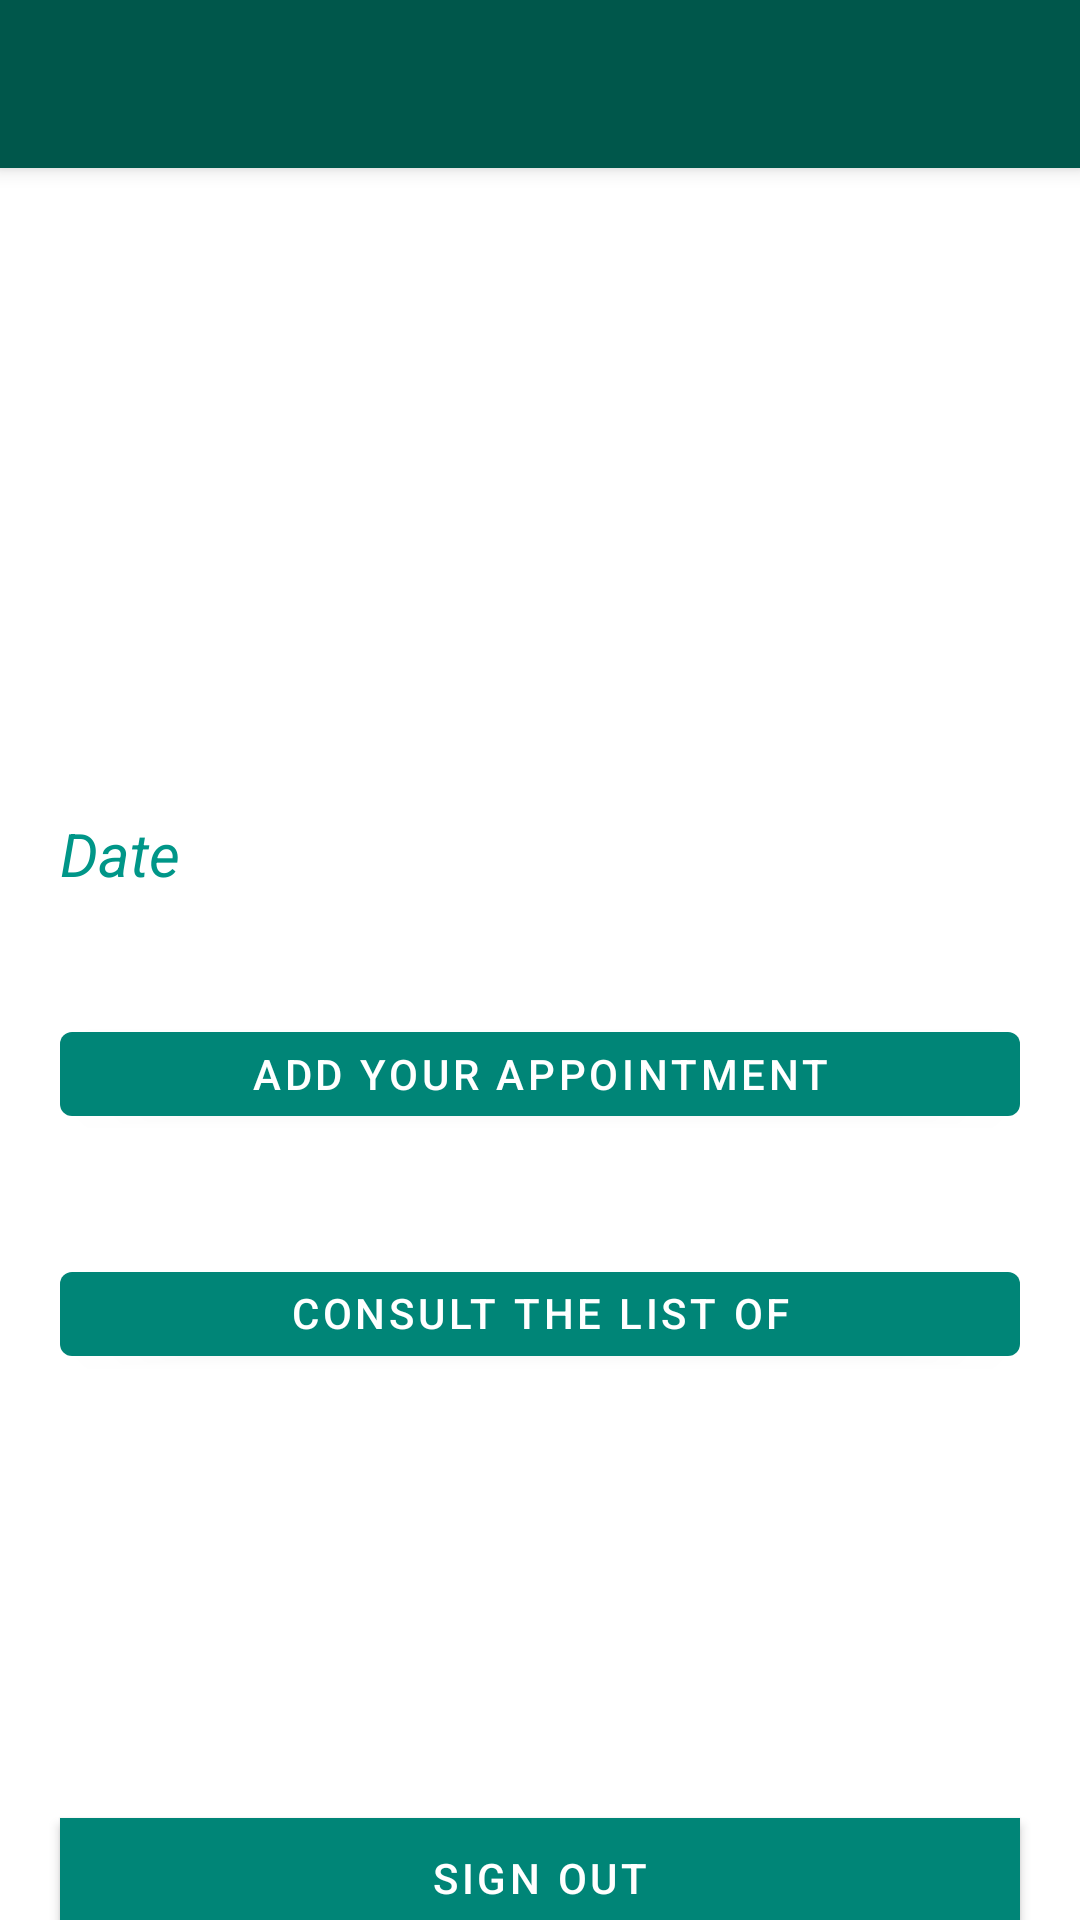

This screen was rendered from an Android layout file. Write that file and the resources it references.
<!-- AndroidManifest.xml: activity theme AppTheme.NoActionBar -->
<!-- res/layout/activity_patient.xml -->
<androidx.drawerlayout.widget.DrawerLayout xmlns:android="http://schemas.android.com/apk/res/android"
    xmlns:app="http://schemas.android.com/apk/res-auto"
    xmlns:tools="http://schemas.android.com/tools"
    android:id="@+id/draw_layout"
    android:layout_width="match_parent"
    android:layout_height="match_parent"
    android:fitsSystemWindows="true"
    tools:context=".PatientActivity"
    tools:openDrawer="start">


    <LinearLayout
        android:layout_width="wrap_content"
        android:layout_height="wrap_content"
        android:orientation="vertical">


        <androidx.appcompat.widget.Toolbar
            android:id="@+id/toolbar"
            android:layout_width="match_parent"
            android:layout_height="?attr/actionBarSize"
            android:background="@color/colorPrimaryDark"
            android:elevation="4dp"
            android:theme="@style/ThemeOverlay.AppCompat.Dark.ActionBar"
            app:popupTheme="@style/Theme.AppCompat.Light" />

        <FrameLayout
            android:id="@+id/fragment_container"
            android:layout_width="match_parent"
            android:layout_height="match_parent" >


        <LinearLayout
            android:layout_width="match_parent"
            android:layout_height="match_parent"
            android:orientation="vertical">
            <LinearLayout
                android:layout_width="match_parent"
                android:id="@+id/view"
                android:layout_height="215dp"
                android:background="@drawable/rectangle_round"
                android:elevation="6dp"
                android:gravity="center"
                android:orientation="vertical"
                app:layout_constraintEnd_toEndOf="parent"
                app:layout_constraintStart_toStartOf="parent"
                app:layout_constraintTop_toTopOf="parent">

                <RelativeLayout
                    android:layout_width="match_parent"
                    android:layout_height="match_parent">

                    <TextView
                        android:id="@+id/home_text"
                        android:layout_width="262dp"
                        android:layout_height="wrap_content"
                        android:layout_alignTop="@+id/doctorName1"
                        android:layout_alignEnd="@+id/doctorName1"
                        android:layout_alignRight="@+id/doctorName1"
                        android:layout_alignParentStart="true"
                        android:layout_alignParentLeft="true"
                        android:layout_alignParentBottom="true"
                        android:layout_marginStart="59dp"
                        android:layout_marginLeft="59dp"
                        android:layout_marginTop="-73dp"
                        android:layout_marginEnd="-21dp"
                        android:layout_marginRight="-21dp"
                        android:layout_marginBottom="144dp"
                        android:gravity="center"
                        android:text="Welcome Patient"
                        android:textColor="#ffffff"
                        android:textSize="32sp" />

                    <TextView
                        android:textAlignment="center"
                        android:id="@+id/doctorName1"
                        android:layout_width="235dp"
                        android:layout_height="wrap_content"
                        android:layout_alignParentStart="true"
                        android:layout_alignParentLeft="true"
                        android:layout_alignParentEnd="true"
                        android:layout_alignParentRight="true"
                        android:layout_alignParentBottom="true"
                        android:layout_marginStart="83dp"
                        android:layout_marginLeft="83dp"
                        android:layout_marginEnd="74dp"
                        android:layout_marginRight="74dp"
                        android:layout_marginBottom="95dp"
                        android:text="Welcome Doctor"
                        android:textColor="#ffffff"
                        android:textSize="26sp"
                        android:gravity="center_horizontal" />

                    <TextView
                        android:textAlignment="center"
                        android:id="@+id/spec"
                        android:layout_width="wrap_content"
                        android:layout_height="33dp"
                        android:layout_alignTop="@+id/doctorName1"
                        android:layout_alignEnd="@+id/doctorName1"
                        android:layout_alignRight="@+id/doctorName1"
                        android:layout_alignParentStart="true"
                        android:layout_alignParentLeft="true"
                        android:layout_alignParentBottom="true"
                        android:layout_marginStart="91dp"
                        android:layout_marginLeft="91dp"
                        android:layout_marginTop="58dp"
                        android:layout_marginEnd="12dp"
                        android:layout_marginRight="12dp"
                        android:layout_marginBottom="39dp"
                        android:text="How we can help you oday?"
                        android:textColor="#ffffff"
                        android:textSize="16sp"
                        android:gravity="center_horizontal" />

                </RelativeLayout>

            </LinearLayout>

            <TextView
                android:id="@+id/text_view_date"
                android:layout_width="wrap_content"
                android:layout_height="wrap_content"
                android:text="Date"
                android:textColor="#009688"
                android:textSize="20sp"
                android:layout_marginLeft="20dp"
                android:textStyle="italic" />



            <com.google.android.material.button.MaterialButton
                android:id="@+id/buttonPredreRendezVous"
                android:layout_width="match_parent"
                android:layout_height="40dp"
                android:layout_marginLeft="20dp"
                android:layout_marginRight="20dp"
                android:layout_marginTop="40dp"
                android:text="Add your appointment" />

            <com.google.android.material.button.MaterialButton
                android:id="@+id/buttonConsulterListeRendezVous"
                android:layout_width="match_parent"
                android:layout_height="40dp"
                android:layout_marginLeft="20dp"

                android:layout_marginRight="20dp"
                android:layout_marginTop="40dp"
                android:text="Consult the list of appointments" />
            <ProgressBar
                android:layout_marginTop="50dp"
                android:layout_width="wrap_content"
                android:layout_height="wrap_content"
                android:id="@+id/pb"
                android:layout_gravity="center"
                android:visibility="visible"></ProgressBar>
            <com.google.android.material.button.MaterialButton
                android:id="@+id/buttonSignOut"
                android:layout_width="match_parent"
                android:layout_height="40dp"
                android:layout_marginLeft="20dp"
                android:layout_marginRight="20dp"
                android:layout_marginTop="50dp"
                android:background="#FF9800"
                android:onClick="signout"
                android:text="Sign Out" />

        </LinearLayout>

        </FrameLayout>

    </LinearLayout>
  

</androidx.drawerlayout.widget.DrawerLayout>
<!-- resources referenced by this layout -->
<resources>
  <color name="colorPrimaryDark">#00574B</color>
  <style name="AppTheme.NoActionBar">
  
          <item name="windowActionBar">false</item>
          <item name="windowNoTitle">true</item>
  
      </style>
</resources>
